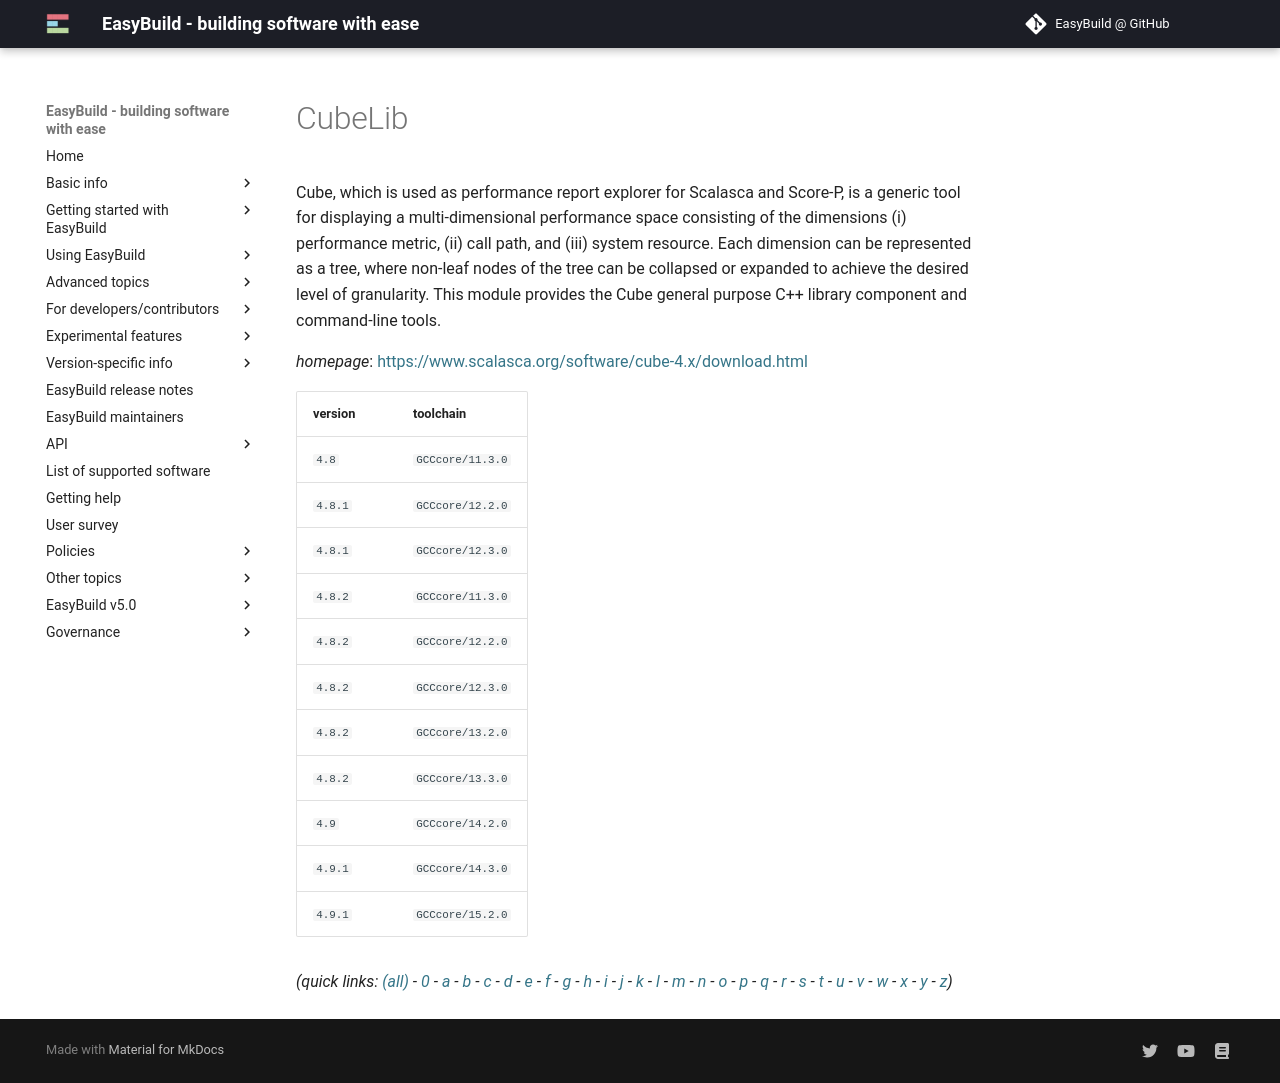

repository: easybuilders/easybuild-docs · page: version-specific/supported-software/c/CubeLib/index.html · generator: mkdocs

---
search:
  boost: 0.5
---
# CubeLib

Cube, which is used as performance report explorer for Scalasca and Score-P,  is a generic tool for displaying a multi-dimensional performance space  consisting of the dimensions (i) performance metric, (ii) call path, and  (iii) system resource. Each dimension can be represented as a tree, where  non-leaf nodes of the tree can be collapsed or expanded to achieve the  desired level of granularity.   This module provides the Cube general purpose C++ library component and  command-line tools.

*homepage*: <https://www.scalasca.org/software/cube-4.x/download.html>

version | toolchain
--------|----------
``4.8`` | ``GCCcore/11.3.0``
``4.8.1`` | ``GCCcore/12.2.0``
``4.8.1`` | ``GCCcore/12.3.0``
``4.8.2`` | ``GCCcore/11.3.0``
``4.8.2`` | ``GCCcore/12.2.0``
``4.8.2`` | ``GCCcore/12.3.0``
``4.8.2`` | ``GCCcore/13.2.0``
``4.8.2`` | ``GCCcore/13.3.0``
``4.9`` | ``GCCcore/14.2.0``
``4.9.1`` | ``GCCcore/14.3.0``
``4.9.1`` | ``GCCcore/15.2.0``


*(quick links: [(all)](../index.md) - [0](../0/index.md) - [a](../a/index.md) - [b](../b/index.md) - [c](../c/index.md) - [d](../d/index.md) - [e](../e/index.md) - [f](../f/index.md) - [g](../g/index.md) - [h](../h/index.md) - [i](../i/index.md) - [j](../j/index.md) - [k](../k/index.md) - [l](../l/index.md) - [m](../m/index.md) - [n](../n/index.md) - [o](../o/index.md) - [p](../p/index.md) - [q](../q/index.md) - [r](../r/index.md) - [s](../s/index.md) - [t](../t/index.md) - [u](../u/index.md) - [v](../v/index.md) - [w](../w/index.md) - [x](../x/index.md) - [y](../y/index.md) - [z](../z/index.md))*
